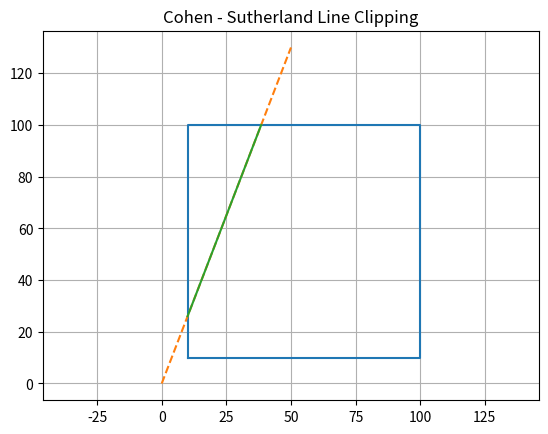

Here is the Python script that generated this plot:
# Cohen - Sutherland with Visualization ( Simple )
import matplotlib.pyplot as plt

INSIDE = 0
LEFT = 1
RIGHT = 2
BOTTOM = 4
TOP = 8

def find_code(x, y, xmin, ymin, xmax, ymax):
    code = INSIDE
    if x < xmin:
        code = code + LEFT
    elif x > xmax:
        code = code + RIGHT
    if y < ymin:
        code = code + BOTTOM
    elif y > ymax:
        code = code + TOP
    return code

def cohen_sutherland(x1, y1, x2, y2, xmin, ymin, xmax, ymax):
    code1 = find_code(x1, y1, xmin, ymin, xmax, ymax)
    code2 = find_code(x2, y2, xmin, ymin, xmax, ymax)
    while True:
        if code1 == 0 and code2 == 0:
            return x1, y1, x2, y2
        elif (code1 & code2) != 0:
            return None
        else:
            if code1 != 0:
                code_out = code1
            else:
                code_out = code2
            if code_out & TOP:
                x = x1 + (x2 - x1) * (ymax - y1) / (y2 - y1)
                y = ymax
            elif code_out & BOTTOM:
                x = x1 + (x2 - x1) * (ymin - y1) / (y2 - y1)
                y = ymin
            elif code_out & RIGHT:
                y = y1 + (y2 - y1) * (xmax - x1) / (x2 - x1)
                x = xmax
            elif code_out & LEFT:
                y = y1 + (y2 - y1) * (xmin - x1) / (x2 - x1)
                x = xmin
            if code_out == code1:
                x1 = x
                y1 = y
                code1 = find_code(x1, y1, xmin, ymin, xmax, ymax)
            else:
                x2 = x
                y2 = y
                code2 = find_code(x2, y2, xmin, ymin, xmax, ymax)

def draw(original, clipped, xmin, ymin, xmax, ymax):
    plt.plot([xmin, xmax, xmax, xmin, xmin],
             [ymin, ymin, ymax, ymax, ymin])
    
    x1, y1, x2, y2 = original
    plt.plot([x1, x2], [y1, y2], '--')
    if clipped != None:
        cx1, cy1, cx2, cy2 = clipped
        plt.plot([cx1, cx2], [cy1, cy2])
    plt.title("Cohen - Sutherland Line Clipping")
    plt.axis("equal")
    plt.grid(True)
    plt.show()

xmin = 10
ymin = 10
xmax = 100
ymax = 100
original = (0, 0, 50, 130)
clipped = cohen_sutherland(*original, xmin, ymin, xmax, ymax)
draw(original, clipped, xmin, ymin, xmax, ymax)